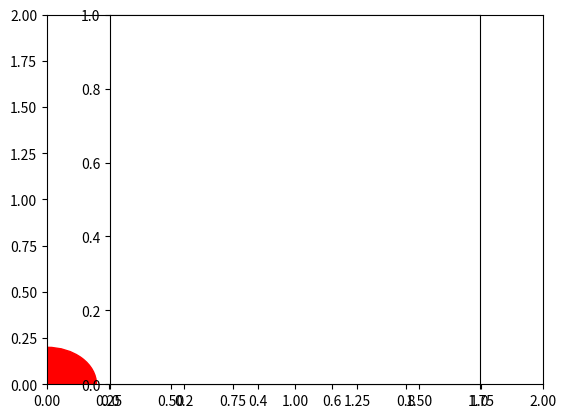

Recreate this plot in Python.
import matplotlib.pyplot as plt
circle1=plt.Circle((0,0),.2,color='r')
circle2=plt.Circle((.5,.5),.2,color='b')
circle3=plt.Circle((1,1),.2,color='g',clip_on=False)
fig = plt.gcf()
fig.gca().add_artist(circle1)
fig.gca().add_artist(circle2)
fig.gca().add_artist(circle3)
plt.axis([0,2,0,2])
plt.axes().set_aspect('equal')
plt.show()
